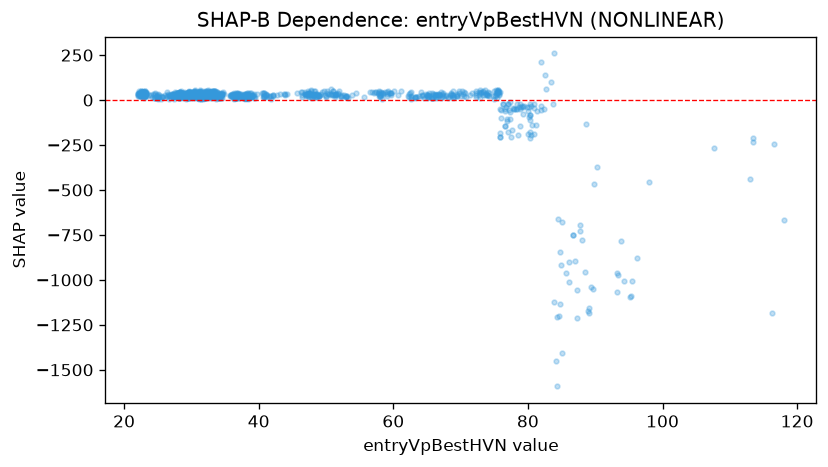

The file beside this chart, header and first rows:
feature_value, shap_value
23.41, 23.06
22.96, 29.93
23.02, 26.21
22.98, 22.93
23.16, 38.97
23.01, 33.85
23.03, 20.54
22.94, 28.53
22.88, 31.02
23.25, 35.57
23.19, 37.66
23.15, 40.65
23.08, 31.87
23.07, 38.4
23.03, 47.29
22.92, 34.37
22.88, 38.57
22.8, 46.22
22.65, 29.56
22.53, 28.84
22.51, 30.69
22.68, 44.8
22.57, 50.6
22.56, 35.87
22.12, 32.69
22.18, 51.8
22.88, 45.06
22.75, 22.88
22.92, 22.24
23.08, 48.38
23.04, 23.09
23.1, 30.31
22.98, 14.22
23.11, 19.87
22.53, 23.5
22.66, 28.41
22.62, 24.06
22.55, 37.71
22.33, 23.01
22.25, 37.78
22.25, 41.44
22.22, 19.87
22.55, 24.86
22.09, 26.11
22.09, 34.92
22.05, 22.44
22.01, 38.56
23.1, 22.08
23.12, 42.04
23.12, 29.78
23.07, 26.66
22.93, 31.41
22.97, 32.83
22.93, 37.17
23.02, 30.33
23.04, 23.15
22.97, 41.08
23.14, 44.66
22.99, 31.4
23.1, 46.99
... 1,053 more rows
